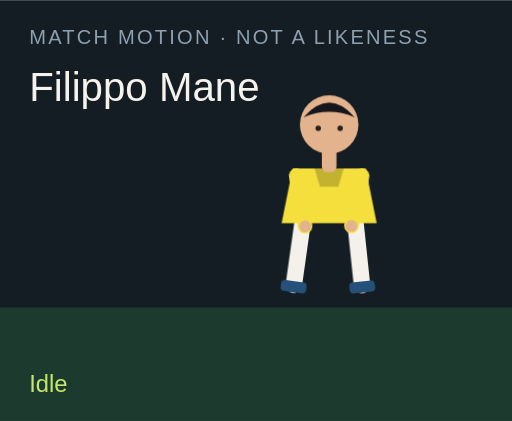
t = 0.00 s
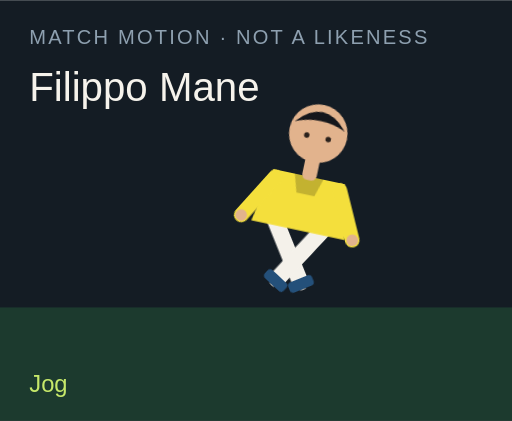
t = 1.50 s
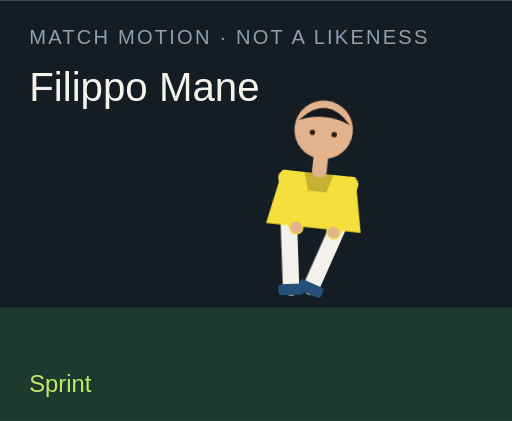
t = 3.00 s
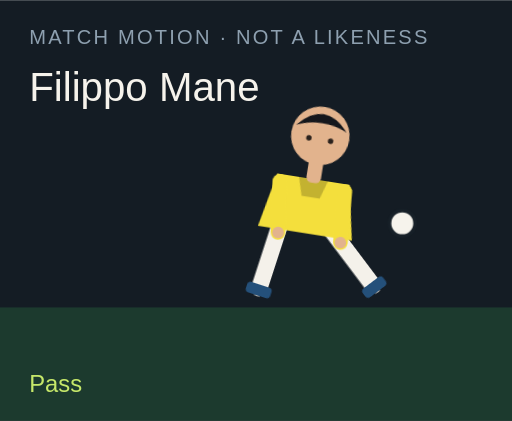
t = 4.50 s
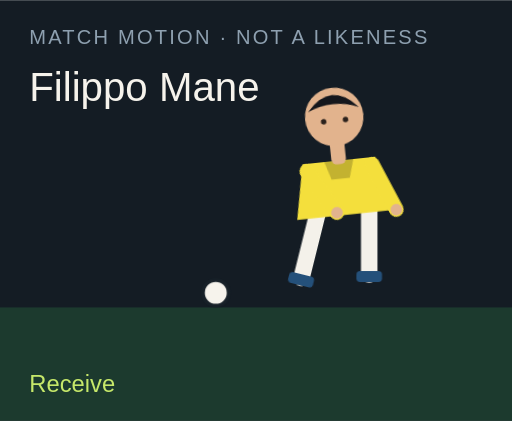
t = 6.00 s
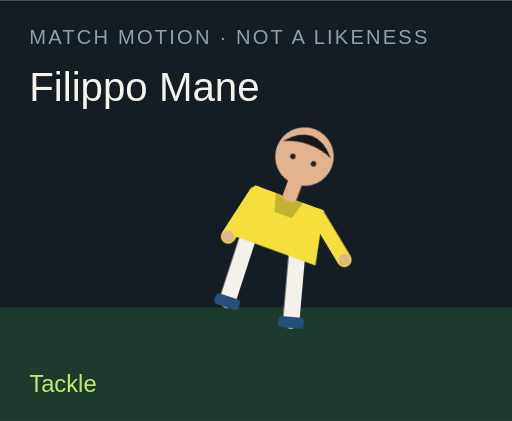
t = 7.50 s

The animated SVG that drew these frames (rendered in a browser with its animation timeline set to each time). Animation: 18 CSS @keyframes rules; one cycle of 9.00 s, repeats indefinitely.

<?xml version="1.0" encoding="UTF-8"?>
<svg xmlns="http://www.w3.org/2000/svg" viewBox="0 0 280 230" role="img">
  <style>@media (prefers-reduced-motion: reduce){animate,animateTransform{display:none}}</style>
  <rect width="280" height="230" fill="#141c24"/>
  <rect y="168" width="280" height="62" fill="#1c3a2e"/>
  <text x="16" y="24" fill="#8ea0b0" font-family="Arial,sans-serif" font-size="11" letter-spacing="1.2">MATCH MOTION · NOT A LIKENESS</text>
  <text x="16" y="55" fill="#f6f3ec" font-family="Impact,sans-serif" font-size="22">Filippo Mane</text>
  <circle r="7" fill="#f6f3ec" stroke="#172028" stroke-width="2" id="motion-65722" cx="150" cy="160" opacity="0">
    
    
    
  </circle>
  <g transform="translate(132 40)">
    <g id="motion-65744" transform="rotate(0 48 90)">
      
      <g id="motion-65746" transform="translate(0 0)">
        
        <g transform="translate(34 78)"><g id="motion-65748" transform="rotate(8)"><path d="M0 0 V38" stroke="#f4f1ea" stroke-width="9" stroke-linecap="round"/><rect x="-7" y="36" width="14" height="6" rx="2" fill="#24507a"/></g></g>
        <g transform="translate(62 78)"><g id="motion-65750" transform="rotate(-6)"><path d="M0 0 V38" stroke="#f4f1ea" stroke-width="9" stroke-linecap="round"/><rect x="-7" y="36" width="14" height="6" rx="2" fill="#24507a"/></g></g>
        <path d="M28 52 h40 l6 30 H22 Z" fill="#f4df3c"/>
        <path d="M40 52 h16 l-3 10 H43 Z" fill="#000" opacity=".2"/>
        <g transform="translate(30 56)"><g id="motion-65752" transform="rotate(-10)"><path d="M0 0 V28" stroke="#f4df3c" stroke-width="8" stroke-linecap="round"/><circle cx="0" cy="28" r="3.2" fill="#e2b38d"/></g></g>
        <g transform="translate(66 56)"><g id="motion-65754" transform="rotate(12)"><path d="M0 0 V28" stroke="#f4df3c" stroke-width="8" stroke-linecap="round"/><circle cx="0" cy="28" r="3.2" fill="#e2b38d"/></g></g>
        <rect x="44" y="40" width="8" height="14" rx="3" fill="#e2b38d"/>
        <circle cx="48" cy="28" r="16" fill="#e2b38d"/>
        <path d="M34 24 Q48 8 62 24 Q48 18 34 24" fill="#15171c"/>
        <circle cx="42" cy="30" r="1.5" fill="#2a211c"/><circle cx="54" cy="30" r="1.5" fill="#2a211c"/>
      </g>
    </g>
  </g>
  <text x="16" y="214" fill="#c6e86a" font-family="Arial,sans-serif" font-size="13" opacity="1" id="motion-65726">Idle</text><text x="16" y="214" fill="#c6e86a" font-family="Arial,sans-serif" font-size="13" opacity="0" id="motion-65728">Jog</text><text x="16" y="214" fill="#c6e86a" font-family="Arial,sans-serif" font-size="13" opacity="0" id="motion-65730">Sprint</text><text x="16" y="214" fill="#c6e86a" font-family="Arial,sans-serif" font-size="13" opacity="0" id="motion-65732">Dribble</text><text x="16" y="214" fill="#c6e86a" font-family="Arial,sans-serif" font-size="13" opacity="0" id="motion-65734">Pass</text><text x="16" y="214" fill="#c6e86a" font-family="Arial,sans-serif" font-size="13" opacity="0" id="motion-65736">Shoot</text><text x="16" y="214" fill="#c6e86a" font-family="Arial,sans-serif" font-size="13" opacity="0" id="motion-65738">Receive</text><text x="16" y="214" fill="#c6e86a" font-family="Arial,sans-serif" font-size="13" opacity="0" id="motion-65740">Tackle</text><text x="16" y="214" fill="#c6e86a" font-family="Arial,sans-serif" font-size="13" opacity="0" id="motion-65742">Point</text>
<style>@keyframes track-65723{0%{cx:150px}11.1%{cx:156px}22.2%{cx:164px}33.300000000000004%{cx:142px}44.4%{cx:190px}55.60000000000001%{cx:250px}66.7%{cx:118px}77.8%{cx:150px}88.9%{cx:150px}100%{cx:150px}}@keyframes track-65724{0%{cy:160px}11.1%{cy:158px}22.2%{cy:154px}33.300000000000004%{cy:156px}44.4%{cy:148px}55.60000000000001%{cy:96px}66.7%{cy:160px}77.8%{cy:160px}88.9%{cy:160px}100%{cy:160px}}@keyframes track-65725{0%{opacity:0}11.1%{opacity:0}22.2%{opacity:0}33.300000000000004%{opacity:1}44.4%{opacity:1}55.60000000000001%{opacity:1}66.7%{opacity:1}77.8%{opacity:0}88.9%{opacity:0}100%{opacity:0}}@keyframes track-65727{0%{opacity:1}11.1%{opacity:0}22.2%{opacity:0}33.300000000000004%{opacity:0}44.4%{opacity:0}55.60000000000001%{opacity:0}66.7%{opacity:0}77.8%{opacity:0}88.9%{opacity:0}100%{opacity:1}}@keyframes track-65729{0%{opacity:0}11.1%{opacity:1}22.2%{opacity:0}33.300000000000004%{opacity:0}44.4%{opacity:0}55.60000000000001%{opacity:0}66.7%{opacity:0}77.8%{opacity:0}88.9%{opacity:0}100%{opacity:0}}@keyframes track-65731{0%{opacity:0}11.1%{opacity:0}22.2%{opacity:1}33.300000000000004%{opacity:0}44.4%{opacity:0}55.60000000000001%{opacity:0}66.7%{opacity:0}77.8%{opacity:0}88.9%{opacity:0}100%{opacity:0}}@keyframes track-65733{0%{opacity:0}11.1%{opacity:0}22.2%{opacity:0}33.300000000000004%{opacity:1}44.4%{opacity:0}55.60000000000001%{opacity:0}66.7%{opacity:0}77.8%{opacity:0}88.9%{opacity:0}100%{opacity:0}}@keyframes track-65735{0%{opacity:0}11.1%{opacity:0}22.2%{opacity:0}33.300000000000004%{opacity:0}44.4%{opacity:1}55.60000000000001%{opacity:0}66.7%{opacity:0}77.8%{opacity:0}88.9%{opacity:0}100%{opacity:0}}@keyframes track-65737{0%{opacity:0}11.1%{opacity:0}22.2%{opacity:0}33.300000000000004%{opacity:0}44.4%{opacity:0}55.60000000000001%{opacity:1}66.7%{opacity:0}77.8%{opacity:0}88.9%{opacity:0}100%{opacity:0}}@keyframes track-65739{0%{opacity:0}11.1%{opacity:0}22.2%{opacity:0}33.300000000000004%{opacity:0}44.4%{opacity:0}55.60000000000001%{opacity:0}66.7%{opacity:1}77.8%{opacity:0}88.9%{opacity:0}100%{opacity:0}}@keyframes track-65741{0%{opacity:0}11.1%{opacity:0}22.2%{opacity:0}33.300000000000004%{opacity:0}44.4%{opacity:0}55.60000000000001%{opacity:0}66.7%{opacity:0}77.8%{opacity:1}88.9%{opacity:0}100%{opacity:0}}@keyframes track-65743{0%{opacity:0}11.1%{opacity:0}22.2%{opacity:0}33.300000000000004%{opacity:0}44.4%{opacity:0}55.60000000000001%{opacity:0}66.7%{opacity:0}77.8%{opacity:0}88.9%{opacity:1}100%{opacity:0}}@keyframes track-65745{0%{transform:rotate(0deg)}11.1%{transform:rotate(8deg)}22.2%{transform:rotate(16deg)}33.300000000000004%{transform:rotate(6deg)}44.4%{transform:rotate(4deg)}55.60000000000001%{transform:rotate(14deg)}66.7%{transform:rotate(-6deg)}77.8%{transform:rotate(34deg)}88.9%{transform:rotate(6deg)}100%{transform:rotate(0deg)}}@keyframes track-65747{0%{transform:translate(0px,0px)}11.1%{transform:translate(0px,-3px)}22.2%{transform:translate(0px,-6px)}33.300000000000004%{transform:translate(0px,-2px)}44.4%{transform:translate(0px,2px)}55.60000000000001%{transform:translate(0px,-4px)}66.7%{transform:translate(0px,1px)}77.8%{transform:translate(0px,10px)}88.9%{transform:translate(0px,-4px)}100%{transform:translate(0px,0px)}}@keyframes track-65749{0%{transform:rotate(8deg)}11.1%{transform:rotate(-26deg)}22.2%{transform:rotate(-42deg)}33.300000000000004%{transform:rotate(-8deg)}44.4%{transform:rotate(6deg)}55.60000000000001%{transform:rotate(12deg)}66.7%{transform:rotate(20deg)}77.8%{transform:rotate(-8deg)}88.9%{transform:rotate(4deg)}100%{transform:rotate(8deg)}}@keyframes track-65751{0%{transform:rotate(-6deg)}11.1%{transform:rotate(24deg)}22.2%{transform:rotate(38deg)}33.300000000000004%{transform:rotate(18deg)}44.4%{transform:rotate(-38deg)}55.60000000000001%{transform:rotate(-54deg)}66.7%{transform:rotate(6deg)}77.8%{transform:rotate(-22deg)}88.9%{transform:rotate(-8deg)}100%{transform:rotate(-6deg)}}@keyframes track-65753{0%{transform:rotate(-10deg)}11.1%{transform:rotate(24deg)}22.2%{transform:rotate(36deg)}33.300000000000004%{transform:rotate(-18deg)}44.4%{transform:rotate(10deg)}55.60000000000001%{transform:rotate(-24deg)}66.7%{transform:rotate(-30deg)}77.8%{transform:rotate(12deg)}88.9%{transform:rotate(14deg)}100%{transform:rotate(-10deg)}}@keyframes track-65755{0%{transform:rotate(12deg)}11.1%{transform:rotate(-20deg)}22.2%{transform:rotate(-32deg)}33.300000000000004%{transform:rotate(14deg)}44.4%{transform:rotate(-26deg)}55.60000000000001%{transform:rotate(18deg)}66.7%{transform:rotate(-22deg)}77.8%{transform:rotate(-6deg)}88.9%{transform:rotate(-96deg)}100%{transform:rotate(12deg)}}@media(prefers-reduced-motion:no-preference){#motion-65722{animation:track-65723 9s linear infinite both,track-65724 9s linear infinite both,track-65725 9s steps(1,end) infinite both}#motion-65726{animation:track-65727 9s steps(1,end) infinite both}#motion-65728{animation:track-65729 9s steps(1,end) infinite both}#motion-65730{animation:track-65731 9s steps(1,end) infinite both}#motion-65732{animation:track-65733 9s steps(1,end) infinite both}#motion-65734{animation:track-65735 9s steps(1,end) infinite both}#motion-65736{animation:track-65737 9s steps(1,end) infinite both}#motion-65738{animation:track-65739 9s steps(1,end) infinite both}#motion-65740{animation:track-65741 9s steps(1,end) infinite both}#motion-65742{animation:track-65743 9s steps(1,end) infinite both}#motion-65744{animation:track-65745 9s linear infinite both}#motion-65746{animation:track-65747 9s linear infinite both}#motion-65748{animation:track-65749 9s linear infinite both}#motion-65750{animation:track-65751 9s linear infinite both}#motion-65752{animation:track-65753 9s linear infinite both}#motion-65754{animation:track-65755 9s linear infinite both}}</style></svg>
